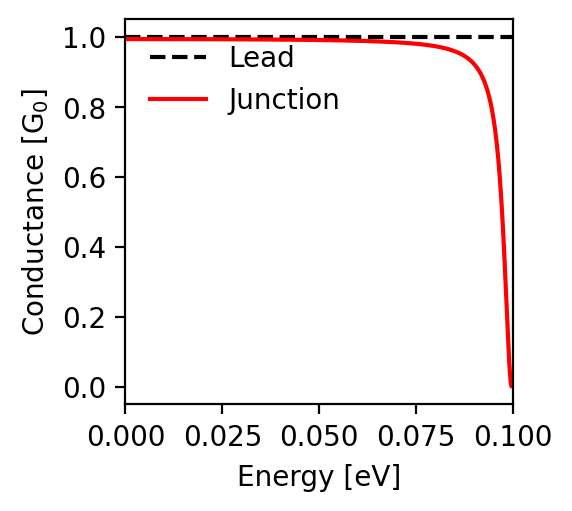

The file beside this chart, header and first rows:
energy; conductance
-0.1; 0.015
-0.0998; 0.002
-0.0996; 0.002
-0.0994; 0.015
-0.0992; 0.041
-0.099; 0.076
-0.0988; 0.119
-0.0986; 0.167
-0.0984; 0.218
-0.0982; 0.269
-0.098; 0.32
-0.0978; 0.368
-0.0976; 0.414
-0.0974; 0.457
-0.0972; 0.497
-0.097; 0.534
-0.0968; 0.568
-0.0966; 0.598
-0.0964; 0.626
-0.0962; 0.652
-0.096; 0.675
-0.0958; 0.697
-0.0956; 0.716
-0.0954; 0.734
-0.0952; 0.75
-0.095; 0.765
-0.0948; 0.778
-0.0946; 0.791
-0.0944; 0.802
-0.0942; 0.813
-0.094; 0.822
-0.0938; 0.831
-0.0936; 0.84
-0.0934; 0.847
-0.0932; 0.854
-0.093; 0.861
-0.0928; 0.867
-0.0926; 0.873
-0.0924; 0.878
-0.0922; 0.883
-0.092; 0.888
-0.0918; 0.892
-0.0916; 0.897
-0.0914; 0.9
-0.0912; 0.904
-0.091; 0.907
-0.0908; 0.911
-0.0906; 0.914
-0.0904; 0.917
-0.0902; 0.919
-0.09; 0.922
-0.0898; 0.924
-0.0896; 0.927
-0.0894; 0.929
-0.0892; 0.931
-0.089; 0.933
-0.0888; 0.935
-0.0886; 0.937
-0.0884; 0.939
-0.0882; 0.94
... 941 more rows
